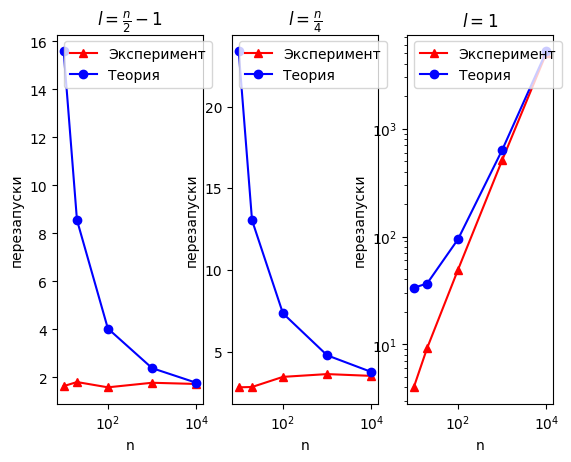
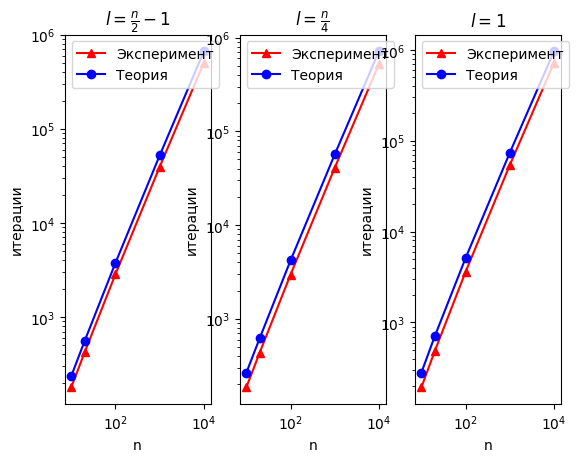
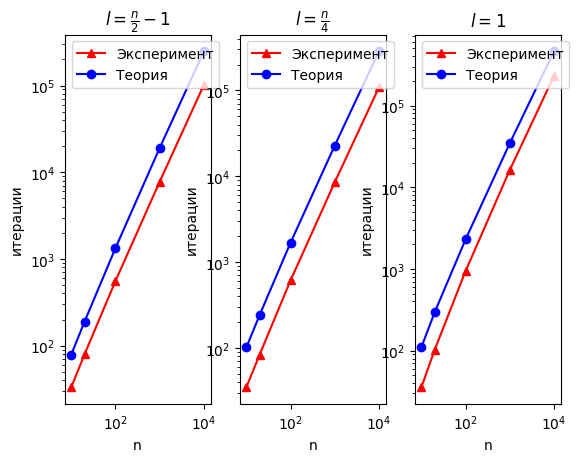
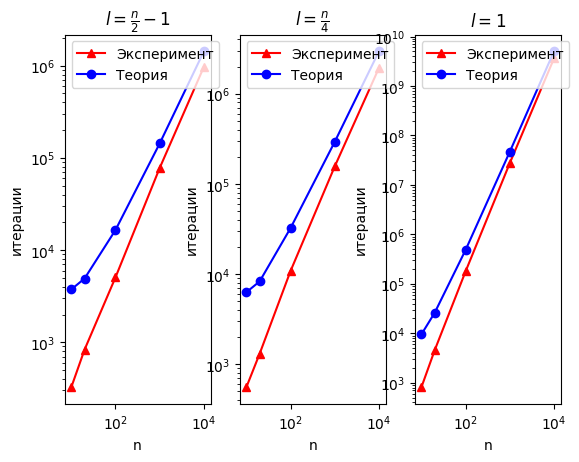

Reproduce these figures in Python, in order.
from matplotlib import pyplot as plt
from matplotlib import rc


# [number of перезапуски, exp, percents, iters_restart, exp, iters_ok, exp, total, exp]
map = {10: {4: 0, 2: 1, 1: 2},
       20: {9: 3, 5: 4, 1: 5},
       100: {49: 6, 25: 7, 1: 8},
       1000: {499: 9, 250: 10, 1: 11},
       10000: {4999: 12, 2500: 13, 1: 14}}

data = [[1.63, 15.58, 79.42, 178.59, 235.09, 33.05, 78.77, 324.69, 3741.26],
        [2.81, 23.38, 67.11, 185.39, 264.61, 34.83, 101.37, 555.03, 6288.42],
        [4.01, 33.54, 58.57, 193.34, 280.38, 35.57, 110.20, 810.29, 9514.21],
        [1.80, 8.55, 79.74, 419.11, 553.03, 79.54, 189.39, 832.68, 4915.93],
        [2.83, 13.04, 67.91, 433.08, 617.50, 83.65, 242.10, 1307.54, 8293.69],
        [9.23, 36.68, 55.21, 482.12, 702.72, 102.58, 295.13, 4553.00, 26073.37],
        [1.58, 4.03, 80.10, 2848.88, 3762.18, 556.69, 1332.86, 5052.22, 16493.21],
        [3.45, 7.34, 65.36, 2955.17, 4181.03, 612.19, 1684.41, 10816.38, 32366.15],
        [49.20, 94.26, 50.94, 3614.28, 5119.49, 943.67, 2300.99, 178748.02, 484858.86],
        [1.77, 2.38, 80.32, 39504.30, 52181.51, 7770.18, 19041.51, 77613.77, 143211.92],
        [3.62, 4.77, 63.72, 40761.64, 56607.91, 8519.73, 22776.75, 156280.67, 293011.24],
        [510.02, 633.31, 50.01, 54060.66, 73920.65, 16253.47, 34568.04, 27588219.22, 46849015.80],
        [1.72, 1.77, 81.69, 506216.58, 667966.40, 101739.72, 247934.83, 969901.15, 1430430.56],
        [3.51, 3.75, 64.36, 519302.88, 712472.82, 108604.45, 285511.77, 1931357.58, 2955464.32],
        [5001.79, 5193.82, 50.02, 721175.11, 966056.17, 230637.24, 460854.66, 3607397798.02, 5017980191.65]]


font = {'family': 'Verdana',
        'weight': 'normal'}
rc('font', **font)

x = [10, 20, 100, 1000, 10000]
print(u'перезапуски')
plt.figure(1)
plt.subplot(131)
plt.semilogx(x, [data[3 * i][0] for i in range(5)], 'r-^', label=u'Эксперимент')
plt.semilogx(x, [data[3 * i][1] for i in range(5)], 'b-o', label=u'Теория')
plt.legend()
plt.xlabel('n')
plt.ylabel(u'перезапуски')
plt.title('$l = \\frac{n}{2} - 1$')

plt.subplot(132)
plt.semilogx(x, [data[3 * i + 1][0] for i in range(5)], 'r-^', label=u'Эксперимент')
plt.semilogx(x, [data[3 * i + 1][1] for i in range(5)], 'b-o', label=u'Теория')
plt.legend()
plt.xlabel('n')
plt.ylabel(u'перезапуски')
plt.title('$l = \\frac{n}{4}$')

plt.subplot(133)
plt.loglog(x, [data[3 * i + 2][0] for i in range(5)], 'r-^', label=u'Эксперимент')
plt.loglog(x, [data[3 * i + 2][1] for i in range(5)], 'b-o', label=u'Теория')
plt.legend(loc=2)
plt.xlabel('n')
plt.ylabel(u'перезапуски')
plt.title('$l = 1$')
plt.show()

print(u'неудачные запуски')
plt.figure(2)
plt.subplot(131)
plt.loglog(x, [data[3 * i][3] for i in range(5)], 'r-^', label=u'Эксперимент')
plt.loglog(x, [data[3 * i][4] for i in range(5)], 'b-o', label=u'Теория')
plt.legend(loc=2)
plt.xlabel('n')
plt.ylabel(u'итерации')
plt.title('$l = \\frac{n}{2} - 1$')


plt.subplot(132)
plt.loglog(x, [data[3 * i + 1][3] for i in range(5)], 'r-^', label=u'Эксперимент')
plt.loglog(x, [data[3 * i + 1][4] for i in range(5)], 'b-o', label=u'Теория')
plt.legend(loc=2)
plt.xlabel('n')
plt.ylabel(u'итерации')
plt.title('$l = \\frac{n}{4}$')


plt.subplot(133)
plt.loglog(x, [data[3 * i + 2][3] for i in range(5)], 'r-^', label=u'Эксперимент')
plt.loglog(x, [data[3 * i + 2][4] for i in range(5)], 'b-o', label=u'Теория')
plt.legend(loc=2)
plt.xlabel('n')
plt.ylabel(u'итерации')
plt.title('$l = 1$')
plt.show()


print(u'удачные запуски')
plt.figure(3)
plt.subplot(131)
plt.loglog(x, [data[3 * i][5] for i in range(5)], 'r-^', label=u'Эксперимент')
plt.loglog(x, [data[3 * i][6] for i in range(5)], 'b-o', label=u'Теория')
plt.legend(loc=2)
plt.xlabel('n')
plt.ylabel(u'итерации')
plt.title('$l = \\frac{n}{2} - 1$')

plt.subplot(132)
plt.loglog(x, [data[3 * i + 1][5] for i in range(5)], 'r-^', label=u'Эксперимент')
plt.loglog(x, [data[3 * i + 1][6] for i in range(5)], 'b-o', label=u'Теория')
plt.legend(loc=2)
plt.xlabel('n')
plt.ylabel(u'итерации')
plt.title('$l = \\frac{n}{4}$')

plt.subplot(133)
plt.loglog(x, [data[3 * i + 2][5] for i in range(5)], 'r-^', label=u'Эксперимент')
plt.loglog(x, [data[3 * i + 2][6] for i in range(5)], 'b-o', label=u'Теория')
plt.legend(loc=2)
plt.xlabel('n')
plt.ylabel(u'итерации')
plt.title('$l = 1$')
plt.show()


print(u'всего итераций')
plt.figure(4)
plt.subplot(131)
plt.loglog(x, [data[3 * i][7] for i in range(5)], 'r-^', label=u'Эксперимент')
plt.loglog(x, [data[3 * i][8] for i in range(5)], 'b-o', label=u'Теория')
plt.legend(loc=2)
plt.xlabel('n')
plt.ylabel(u'итерации')
plt.title('$l = \\frac{n}{2} - 1$')


plt.subplot(132)
plt.loglog(x, [data[3 * i + 1][7] for i in range(5)], 'r-^', label=u'Эксперимент')
plt.loglog(x, [data[3 * i + 1][8] for i in range(5)], 'b-o', label=u'Теория')
plt.legend(loc=2)
plt.xlabel('n')
plt.ylabel(u'итерации')
plt.title('$l = \\frac{n}{4}$')


plt.subplot(133)
plt.loglog(x, [data[3 * i + 2][7] for i in range(5)], 'r-^', label=u'Эксперимент')
plt.loglog(x, [data[3 * i + 2][8] for i in range(5)], 'b-o', label=u'Теория')
plt.legend(loc=2)
plt.xlabel('n')
plt.ylabel(u'итерации')
plt.title('$l = 1$')
plt.show()